Run: headless pygame with SDL's dummy video driver; simulated clock (each Clock.tick advances the game by its frame time, no real sleeping); random seed 0; keys injected as events and as key.get_pressed() state; no mouse input.
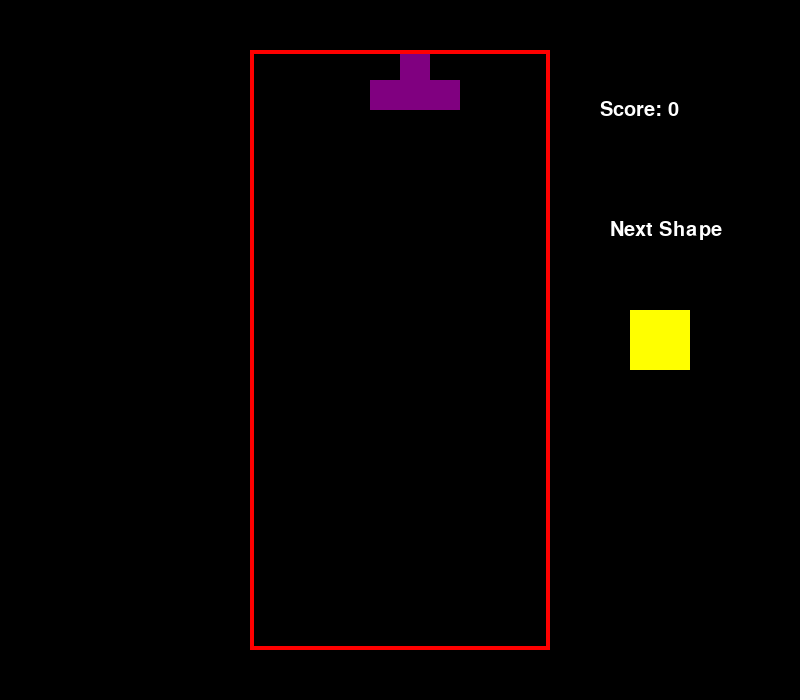
Frame 1 of 4 · flips 1–60 · no input
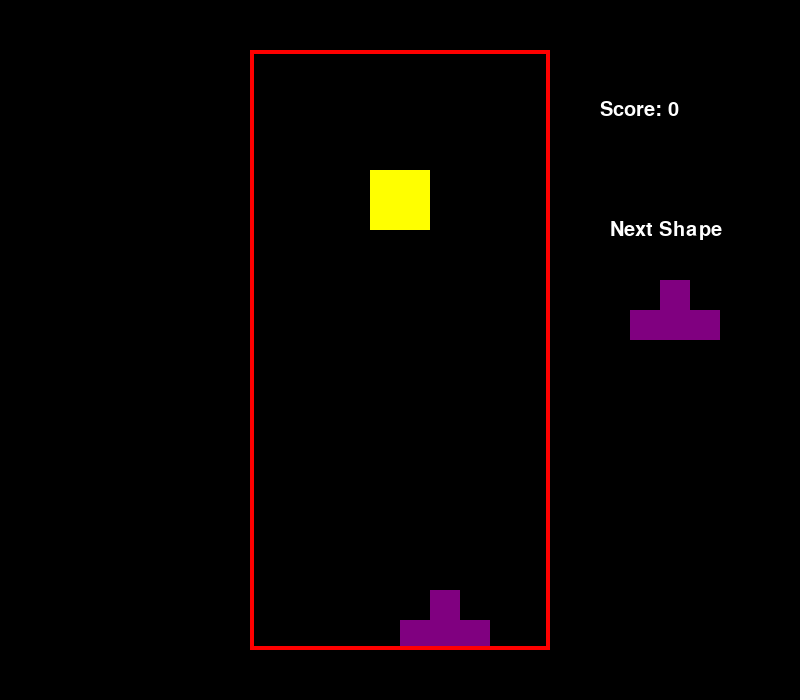
Frame 2 of 4 · flips 61–180 · tapped SPACE, RETURN · held RIGHT (→), D
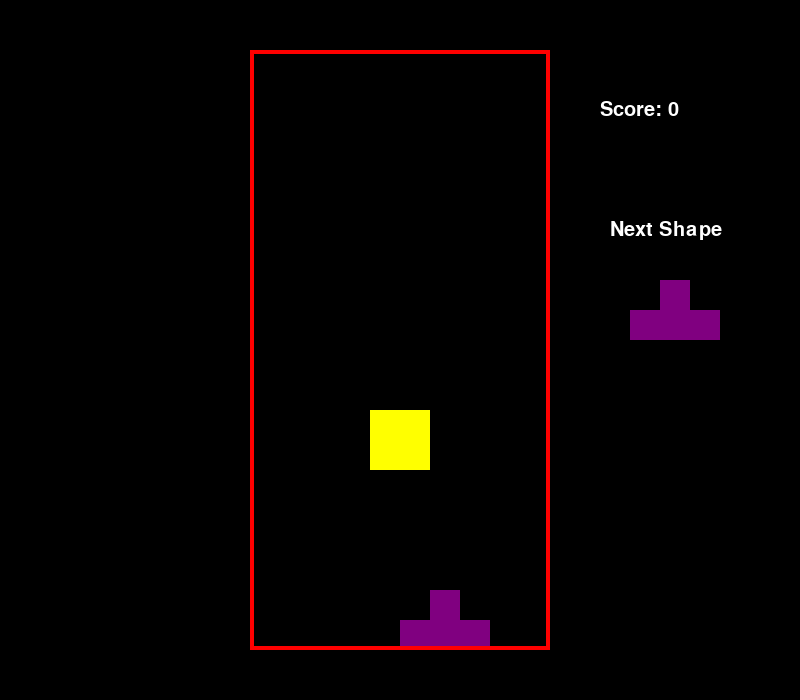
Frame 3 of 4 · flips 181–300 · held DOWN (↓), S
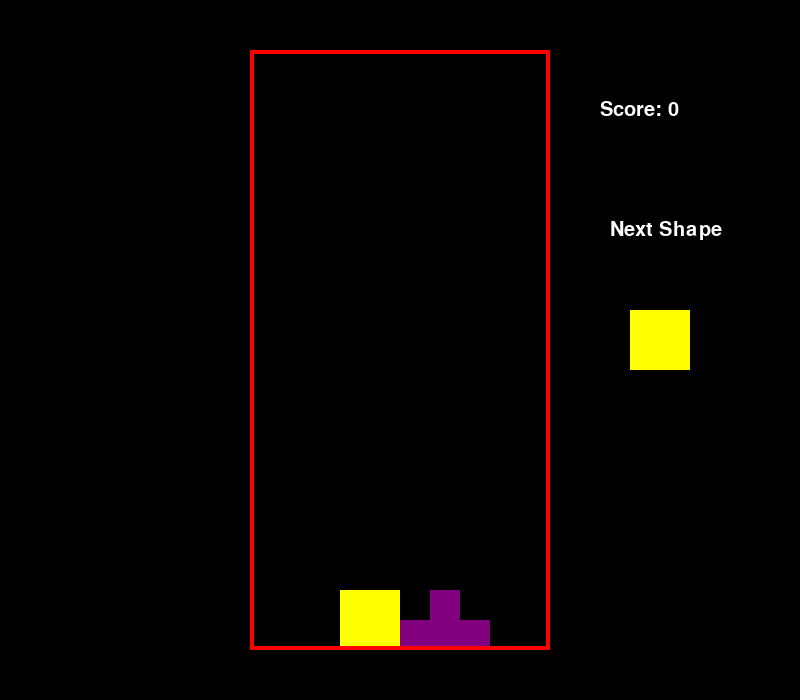
Frame 4 of 4 · flips 301–420 · held LEFT (←), A, UP (↑), W

The pygame program that drew these frames:

import pygame
import random

# Pygame 초기화 (필수!)
pygame.init()
pygame.font.init()

# 설정값
S_WIDTH, S_HEIGHT = 800, 700
G_WIDTH, G_HEIGHT = 300, 600
BLOCK_SIZE = 30
TOP_LEFT_X = (S_WIDTH - G_WIDTH) // 2
TOP_LEFT_Y = S_HEIGHT - G_HEIGHT - 50

# 모양 정의
S = [['.....', '.....', '..00.', '.00..', '.....'], ['.....', '..0..', '..00.', '...0.', '.....']]
Z = [['.....', '.....', '.00..', '..00.', '.....'], ['.....', '..0..', '.00..', '.0...', '.....']]
I = [['..0..', '..0..', '..0..', '..0..', '.....'], ['.....', '0000.', '.....', '.....', '.....']]
O = [['.....', '.....', '.00..', '.00..', '.....']]
J = [['.....', '.0...', '.000.', '.....', '.....'], ['.....', '..00.', '..0..', '..0..', '.....'], ['.....', '.....', '.000.', '...0.', '.....'], ['.....', '..0..', '..0..', '.00..', '.....']]
L = [['.....', '...0.', '.000.', '.....', '.....'], ['.....', '..0..', '..0..', '..00.', '.....'], ['.....', '.....', '.000.', '.0...', '.....'], ['.....', '.00..', '..0..', '..0..', '.....']]
T = [['.....', '..0..', '.000.', '.....', '.....'], ['.....', '..0..', '..00.', '..0..', '.....'], ['.....', '.....', '.000.', '..0..', '.....'], ['.....', '..0..', '.00..', '..0..', '.....']]

SHAPES = [S, Z, I, O, J, L, T]
SHAPE_COLORS = [(0, 255, 0), (255, 0, 0), (0, 255, 255), (255, 255, 0), (255, 165, 0), (0, 0, 255), (128, 0, 128)]

class Piece:
    def __init__(self, x, y, shape):
        self.x = x
        self.y = y
        self.shape = shape
        self.color = SHAPE_COLORS[SHAPES.index(shape)]
        self.rotation = 0

def create_grid(locked_pos={}):
    grid = [[(0,0,0) for _ in range(10)] for _ in range(20)]
    for y in range(20):
        for x in range(10):
            if (x, y) in locked_pos:
                grid[y][x] = locked_pos[(x, y)]
    return grid

def convert_shape_format(piece):
    positions = []
    format = piece.shape[piece.rotation % len(piece.shape)]
    for i, line in enumerate(format):
        for j, column in enumerate(line):
            if column == '0':
                positions.append((piece.x + j, piece.y + i))
    for i, pos in enumerate(positions):
        positions[i] = (pos[0] - 2, pos[1] - 4)
    return positions

def valid_space(piece, grid):
    accepted_pos = [[(x, y) for x in range(10) if grid[y][x] == (0,0,0)] for y in range(20)]
    accepted_pos = [x for item in accepted_pos for x in item]
    formatted = convert_shape_format(piece)
    for pos in formatted:
        if pos not in accepted_pos:
            if pos[1] > -1:
                return False
    return True

def clear_rows(grid, locked):
    inc = 0
    for i in range(len(grid)-1, -1, -1):
        row = grid[i]
        if (0,0,0) not in row:
            inc += 1
            ind = i
            for j in range(len(row)):
                try: del locked[(j, i)]
                except: continue
    if inc > 0:
        for key in sorted(list(locked.keys()), key=lambda x: x[1])[::-1]:
            x, y = key
            if y < ind:
                newKey = (x, y + inc)
                locked[newKey] = locked.pop(key)
    return inc

def draw_next_shape(shape, surface):
    font = pygame.font.SysFont('comicsans', 30)
    label = font.render('Next Shape', 1, (255,255,255))
    sx = TOP_LEFT_X + G_WIDTH + 50
    sy = TOP_LEFT_Y + G_HEIGHT/2 - 100
    format = shape.shape[shape.rotation % len(shape.shape)]
    for i, line in enumerate(format):
        for j, column in enumerate(line):
            if column == '0':
                pygame.draw.rect(surface, shape.color, (sx + j*BLOCK_SIZE, sy + i*BLOCK_SIZE, BLOCK_SIZE, BLOCK_SIZE), 0)
    surface.blit(label, (sx + 10, sy - 30))

def draw_score(surface, score):
    font = pygame.font.SysFont('comicsans', 30)
    label = font.render(f'Score: {score}', 1, (255,255,255))
    sx = TOP_LEFT_X + G_WIDTH + 50
    sy = TOP_LEFT_Y + 50
    surface.blit(label, (sx, sy))

def draw_window(surface, grid):
    surface.fill((0,0,0))
    for y in range(len(grid)):
        for x in range(len(grid[y])):
            pygame.draw.rect(surface, grid[y][x], (TOP_LEFT_X + x*BLOCK_SIZE, TOP_LEFT_Y + y*BLOCK_SIZE, BLOCK_SIZE, BLOCK_SIZE), 0)
    pygame.draw.rect(surface, (255,0,0), (TOP_LEFT_X, TOP_LEFT_Y, G_WIDTH, G_HEIGHT), 4)

def main():
    locked_positions = {}
    grid = create_grid(locked_positions)
    change_piece = False
    run = True
    current_piece = Piece(5, 0, random.choice(SHAPES))
    next_piece = Piece(5, 0, random.choice(SHAPES))
    clock = pygame.time.Clock()
    fall_time = 0
    score = 0

    while run:
        fall_speed = 0.27
        grid = create_grid(locked_positions)
        fall_time += clock.get_rawtime()
        clock.tick()

        if fall_time / 1000 >= fall_speed:
            fall_time = 0
            current_piece.y += 1
            if not valid_space(current_piece, grid) and current_piece.y > 0:
                current_piece.y -= 1
                change_piece = True

        for event in pygame.event.get():
            if event.type == pygame.QUIT:
                run = False
            if event.type == pygame.KEYDOWN:
                if event.key == pygame.K_LEFT:
                    current_piece.x -= 1
                    if not valid_space(current_piece, grid): current_piece.x += 1
                if event.key == pygame.K_RIGHT:
                    current_piece.x += 1
                    if not valid_space(current_piece, grid): current_piece.x -= 1
                if event.key == pygame.K_UP:
                    current_piece.rotation += 1
                    if not valid_space(current_piece, grid): current_piece.rotation -= 1
                if event.key == pygame.K_DOWN:
                    current_piece.y += 1
                    if not valid_space(current_piece, grid): current_piece.y -= 1
                if event.key == pygame.K_SPACE:
                    while valid_space(current_piece, grid):
                        current_piece.y += 1
                    current_piece.y -= 1

        shape_pos = convert_shape_format(current_piece)
        for i in range(len(shape_pos)):
            x, y = shape_pos[i]
            if y > -1: grid[y][x] = current_piece.color

        if change_piece:
            for pos in shape_pos:
                locked_positions[(pos[0], pos[1])] = current_piece.color
            current_piece = next_piece
            next_piece = Piece(5, 0, random.choice(SHAPES))
            change_piece = False
            score += clear_rows(grid, locked_positions) * 10

        draw_window(win, grid)
        draw_next_shape(next_piece, win)
        draw_score(win, score)
        pygame.display.update()

        if any(y < 0 for (x, y) in locked_positions):
            run = False

    pygame.display.quit()

# 실제 게임 실행 부분
win = pygame.display.set_mode((S_WIDTH, S_HEIGHT))
pygame.display.set_caption('기깔나는 테트리스')
main()

# dddd
